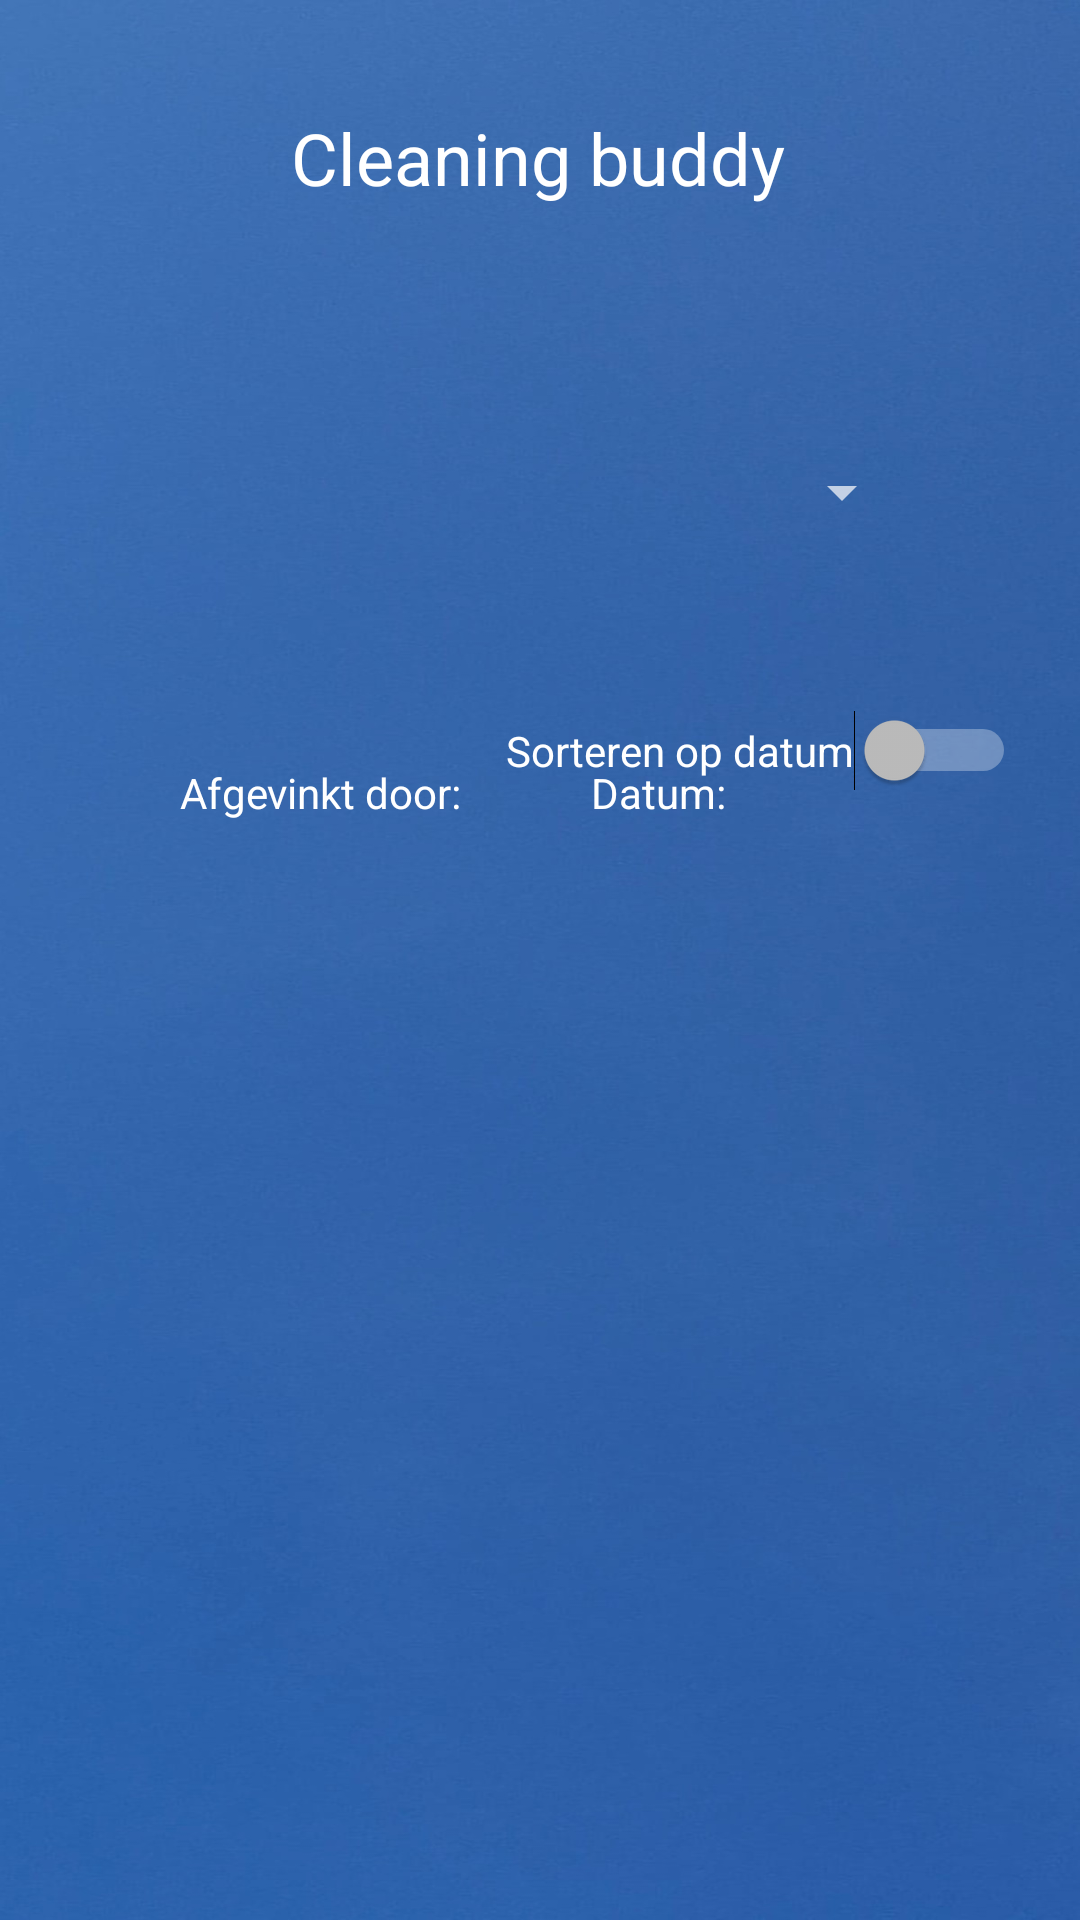

Produce the Android XML layout that renders to this screen, including the resource entries it uses.
<!-- AndroidManifest.xml: application theme Base.Theme.CleaningBuddyGroep2 -->
<!-- res/layout/activity_voltooide_taken.xml -->
<?xml version="1.0" encoding="utf-8"?>
<androidx.constraintlayout.widget.ConstraintLayout xmlns:android="http://schemas.android.com/apk/res/android"
    xmlns:app="http://schemas.android.com/apk/res-auto"
    xmlns:tools="http://schemas.android.com/tools"
    android:layout_width="match_parent"
    android:layout_height="match_parent"
    android:theme="@style/Theme.AppCompat"
    android:background="@drawable/background_app"
    tools:context=".Activities.VoltooideTakenActivity">

    <TextView
        android:id="@+id/voltooideTaken_paginaTitel_tv_id"
        android:layout_width="wrap_content"
        android:layout_height="wrap_content"
        android:text="@string/voltooideTaken_paginaTitel_tv_id"
        android:textColor="#FFFFFF"
        android:textSize="24sp"
        app:layout_constraintBottom_toBottomOf="parent"
        app:layout_constraintEnd_toEndOf="parent"
        app:layout_constraintHorizontal_bias="0.497"
        app:layout_constraintStart_toStartOf="parent"
        app:layout_constraintTop_toTopOf="parent"
        app:layout_constraintVertical_bias="0.06" />

    <androidx.recyclerview.widget.RecyclerView
        android:id="@+id/voltooideTaken_rv_id"
        android:layout_width="286dp"
        android:layout_height="274dp"
        android:textColor="#FFFFFF"
        app:layout_constraintBottom_toBottomOf="parent"
        app:layout_constraintEnd_toEndOf="parent"
        app:layout_constraintHorizontal_bias="0.352"
        app:layout_constraintStart_toStartOf="parent"
        app:layout_constraintTop_toTopOf="parent"
        app:layout_constraintVertical_bias="0.748" />

    <TextView
        android:id="@+id/voltooideTaken_datum_tv_id"
        android:layout_width="wrap_content"
        android:layout_height="wrap_content"
        android:layout_marginStart="20dp"
        android:text="@string/voltooideTaken_datum_tv_id"
        android:textColor="#FFFFFF"
        android:textSize="14sp"
        app:layout_constraintBottom_toTopOf="@+id/voltooideTaken_rv_id"
        app:layout_constraintEnd_toEndOf="parent"
        app:layout_constraintHorizontal_bias="0.162"
        app:layout_constraintStart_toEndOf="@+id/voltooideTaken_afgevinkt_tv_id" />

    <TextView
        android:id="@+id/voltooideTaken_afgevinkt_tv_id"
        android:layout_width="wrap_content"
        android:layout_height="wrap_content"
        android:layout_marginStart="60dp"
        android:text="@string/voltooideTaken_afgevinkt_tv_id"
        android:textColor="#FFFFFF"
        android:textSize="14sp"
        app:layout_constraintBottom_toTopOf="@+id/voltooideTaken_rv_id"
        app:layout_constraintStart_toStartOf="parent" />

    <Spinner
        android:id="@+id/voltooideTaken_taak_sp_id"
        android:layout_width="250dp"
        android:layout_height="48dp"
        android:layout_marginTop="140dp"
        android:textColor="#FFFFFF"
        app:layout_constraintEnd_toEndOf="parent"
        app:layout_constraintHorizontal_bias="0.496"
        app:layout_constraintStart_toStartOf="parent"
        app:layout_constraintTop_toTopOf="parent" />

    <Switch
        android:id="@+id/voltooideTaken_switchBtn_id"
        android:layout_width="wrap_content"
        android:layout_height="wrap_content"
        android:text="@string/voltooideTaken_toggle_btn_text"
        app:layout_constraintBottom_toBottomOf="parent"
        app:layout_constraintEnd_toEndOf="parent"
        app:layout_constraintHorizontal_bias="0.888"
        app:layout_constraintStart_toStartOf="parent"
        app:layout_constraintTop_toTopOf="parent"
        app:layout_constraintVertical_bias="0.386" />

</androidx.constraintlayout.widget.ConstraintLayout>
<!-- resources referenced by this layout -->
<resources>
  <!-- drawable background_app: jpg bitmap (drawable, 270278 bytes) -->
  <string name="voltooideTaken_afgevinkt_tv_id">Afgevinkt door:</string>
  <string name="voltooideTaken_datum_tv_id">Datum:</string>
  <string name="voltooideTaken_paginaTitel_tv_id" translatable="false">Cleaning buddy</string>
  <string name="voltooideTaken_toggle_btn_text">Sorteren op datum</string>
  <style name="Base.Theme.CleaningBuddyGroep2" parent="Theme.AppCompat.Light.NoActionBar">
          
          <item name="buttonStyle">@drawable/button_style</item>
          
  
      </style>
  <!-- drawable button_style (drawable) -->
  <?xml version="1.0" encoding="utf-8"?>
  <shape android:shape="rectangle"
      xmlns:android="http://schemas.android.com/apk/res/android">
  
  
      <stroke android:color="#FFFFFF" android:width="5dp"/>
      <corners android:radius="20dp"/>
  
  </shape>
</resources>
